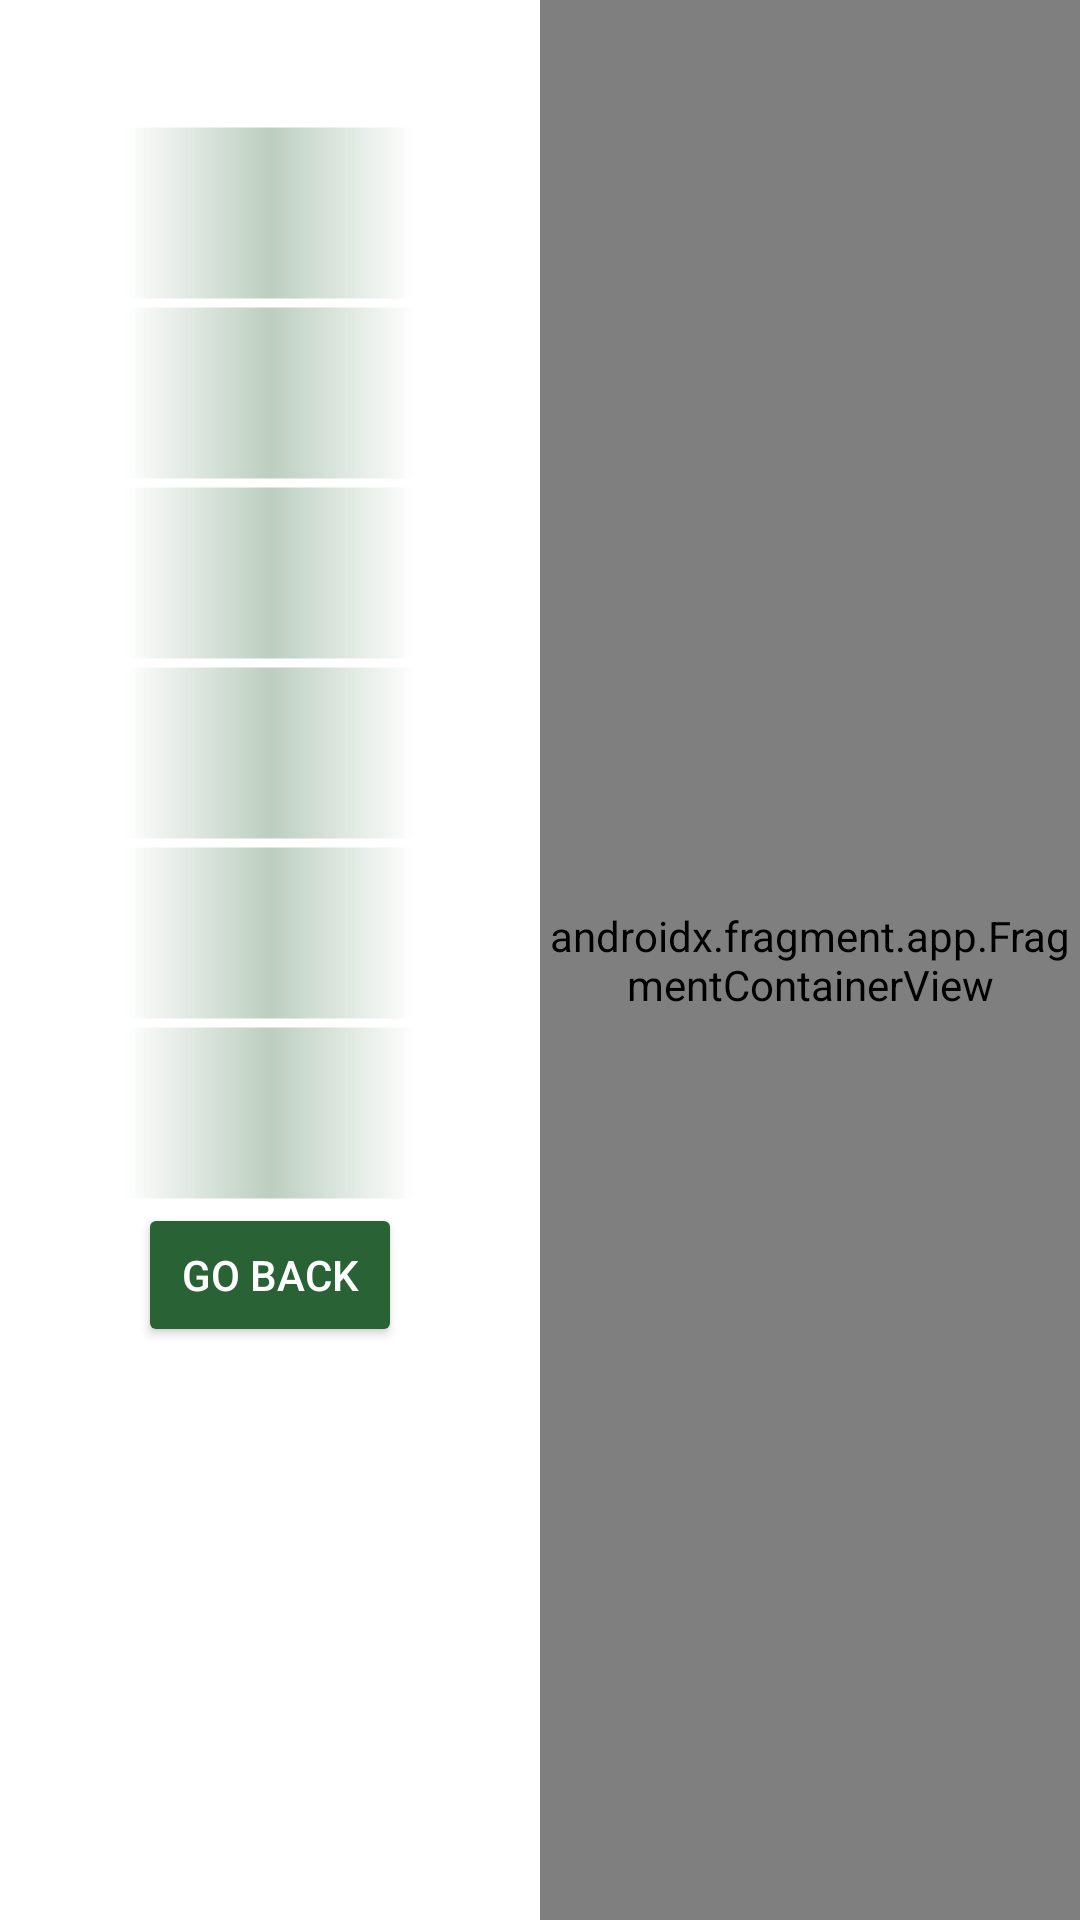

Reconstruct the res/layout file that produces this screen, plus the resources it refers to.
<!-- AndroidManifest.xml: application theme Theme.World -->
<!-- res/layout/fragment_item_info.xml -->
<LinearLayout xmlns:android="http://schemas.android.com/apk/res/android"
    xmlns:app="http://schemas.android.com/apk/res-auto"
    xmlns:tools="http://schemas.android.com/tools"
    android:layout_width="match_parent"
    android:layout_height="wrap_content"
    android:orientation="horizontal">

    <ScrollView
        android:layout_width="0dp"
        android:layout_height="match_parent"
        android:layout_weight="1"
        android:paddingLeft="40dp"
        android:paddingRight="40dp">

        <LinearLayout
            android:layout_width="wrap_content"
            android:layout_height="wrap_content"
            android:orientation="vertical"
            android:paddingTop="2dp">


            <TextView
                android:id="@+id/titleTextView"
                android:layout_width="wrap_content"
                android:layout_height="wrap_content"
                android:textStyle="bold"
                android:padding="10dp"
                android:textColor="@color/white"
                android:gravity="center"
                android:layout_gravity="center"/>

            <TextView
                android:id="@+id/nameTextView"
                android:layout_width="wrap_content"
                android:layout_height="wrap_content"
                android:textColor="@color/white"
                android:background="@drawable/button"
                android:gravity="center" />

            <TextView
                android:id="@+id/descriptionTextView"
                android:layout_width="wrap_content"
                android:layout_height="wrap_content"
                android:textColor="@color/white"
                android:background="@drawable/button"
                android:gravity="center" />

            <TextView
                android:id="@+id/idTextView"
                android:layout_width="wrap_content"
                android:layout_height="wrap_content"
                android:textColor="@color/white"
                android:background="@drawable/button"
                android:gravity="center" />

            <TextView
                android:id="@+id/weightTextView"
                android:layout_width="wrap_content"
                android:layout_height="wrap_content"
                android:textColor="@color/white"
                android:background="@drawable/button"
                android:gravity="center" />

            <TextView
                android:id="@+id/visibilityTextView"
                android:layout_width="wrap_content"
                android:layout_height="wrap_content"
                android:textColor="@color/white"
                android:background="@drawable/button"
                android:gravity="center" />

            <TextView
                android:id="@+id/tossTextView"
                android:layout_width="wrap_content"
                android:layout_height="wrap_content"
                android:textColor="@color/white"
                android:background="@drawable/button"
                android:gravity="center" />

            <Button
                android:id="@+id/backButton"
                android:layout_width="wrap_content"
                android:layout_height="wrap_content"
                android:text="Go Back"
                android:textColor="@color/white"
                android:backgroundTint="@color/themeColor"
                android:layout_gravity="center"/>


        </LinearLayout>
    </ScrollView>

    <LinearLayout
        android:layout_width="0dp"
        android:layout_height="match_parent"
        android:layout_weight="1"
        android:orientation="vertical">
        <LinearLayout
            android:layout_width="match_parent"
            android:layout_height="match_parent"
            android:orientation="vertical">
            <androidx.fragment.app.FragmentContainerView
                android:id="@+id/behavioursFragmentContainer"
                android:name="com.belafon.world.mobileClient.menuScreen.EmptyFragment"
                android:layout_width="match_parent"
                android:layout_height="match_parent" />
        </LinearLayout>
    </LinearLayout>

</LinearLayout>
<!-- resources referenced by this layout -->
<resources>
  <color name="themeColor">#296335</color>
  <color name="white">#FFFFFFFF</color>
  <!-- drawable button (drawable) -->
  <?xml version="1.0" encoding="utf-8"?>
  <shape xmlns:android="http://schemas.android.com/apk/res/android" android:shape="rectangle">
      <gradient
          android:angle="0"
          android:centerX="50%"
          android:centerColor="#50296335"
          android:startColor="#0000"
          android:endColor="#0000"
          android:type="linear"
          />
      <size
          android:width="270dp"
          android:height="60dp"
          />
      <stroke
          android:width="3dp"
          android:color="#00878787"
          />
  </shape>
  <style name="Theme.World" parent="Theme.MaterialComponents.DayNight.DarkActionBar">
          
          <item name="colorPrimary">@color/themeColor</item>
          <item name="colorPrimaryVariant">@color/themeColor</item>
          <item name="colorOnPrimary">@color/white</item>
          
          <item name="colorSecondary">@color/themeColor</item>
          <item name="colorSecondaryVariant">@color/themeColor</item>
          <item name="colorOnSecondary">@color/black</item>
          
          <item name="android:statusBarColor" tools:targetApi="l">?attr/colorPrimaryVariant</item>
          
      </style>
  <color name="black">#FF000000</color>
</resources>
